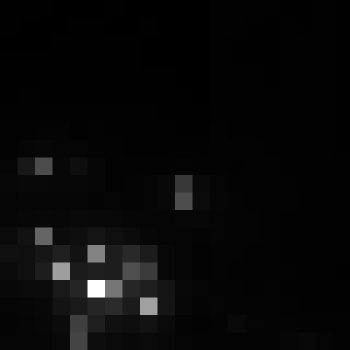

Source data for this figure (header and first rows):
, xmin, ymin, lat, lon, area, perimeter, max_nanowatts, min_nanowatts, moonlight_illumination, clear_sky_confidence, mean_nanowatts
0, 394, 2672, -1.38, -1.38, 2.0, 0.0, 30.74, 0.6059, 11.8, 0.0, 3.78
